Image classification data set "data" (SainaPattanaik/Brain-Tumor-Classification on GitHub). Class labels (4): glioma tumor, meningioma tumor, no tumor, pituitary tumor.

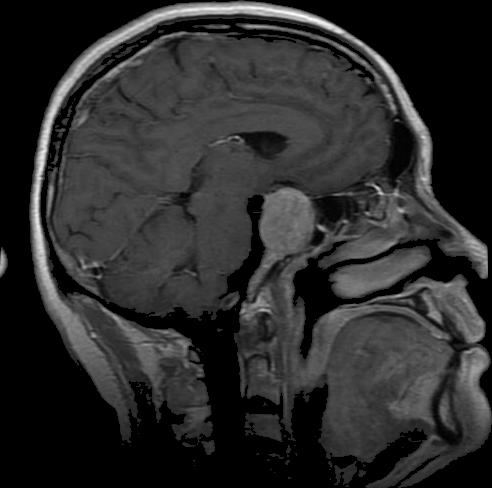
Label: pituitary tumor

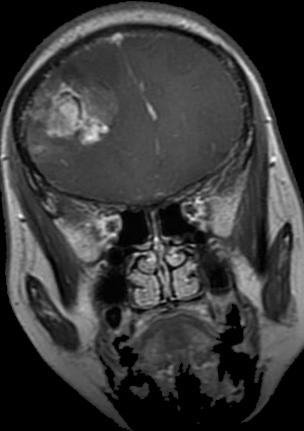
Label: glioma tumor

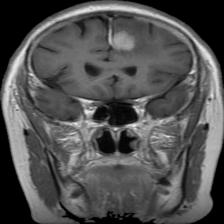
Label: meningioma tumor

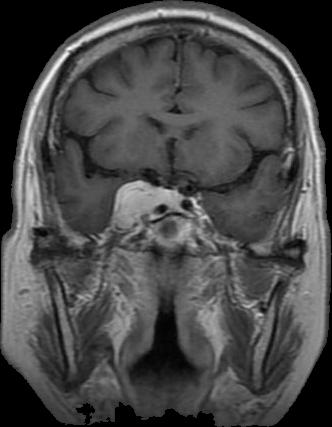
Label: meningioma tumor

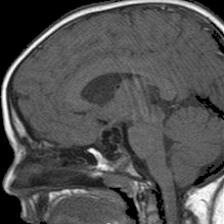
Label: no tumor

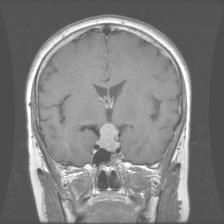
Label: pituitary tumor
